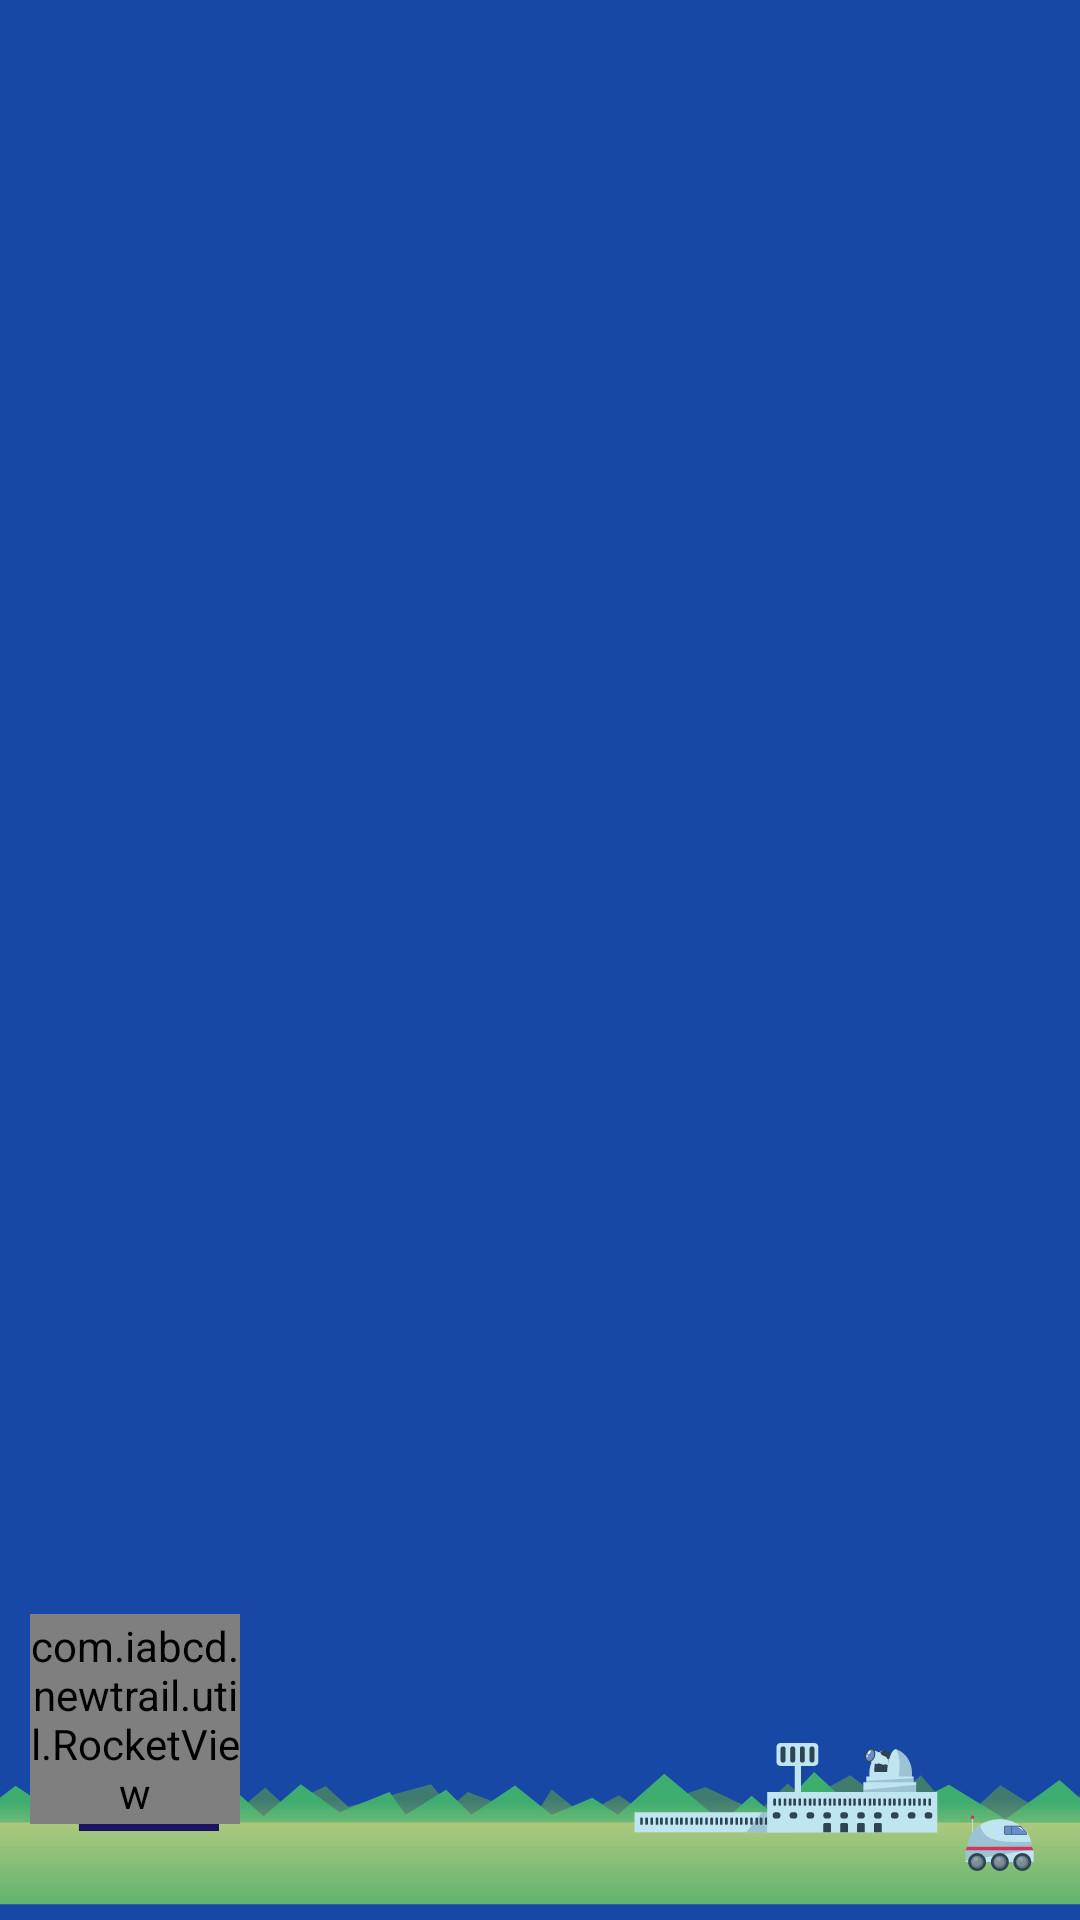

Android layout source for this screen:
<!-- AndroidManifest.xml: application theme Theme.NewTrail -->
<!-- res/layout/activity_custom_view.xml -->
<?xml version="1.0" encoding="utf-8"?>
<androidx.constraintlayout.widget.ConstraintLayout xmlns:android="http://schemas.android.com/apk/res/android"
    xmlns:app="http://schemas.android.com/apk/res-auto"
    xmlns:tools="http://schemas.android.com/tools"
    android:layout_width="match_parent"
    android:layout_height="match_parent"
    android:background="#1848A6"
    tools:context=".CustomViewActivity">

    <androidx.recyclerview.widget.RecyclerView
        android:id="@+id/activity_custom_view_recyclerView"
        android:layout_width="0dp"
        android:layout_height="0dp"
        android:layout_marginStart="1dp"
        android:layout_marginTop="1dp"
        android:layout_marginEnd="1dp"
        android:layout_marginBottom="1dp"
        app:layout_constraintBottom_toBottomOf="parent"
        app:layout_constraintEnd_toEndOf="parent"
        app:layout_constraintStart_toStartOf="parent"
        app:layout_constraintTop_toTopOf="parent"
        tools:listitem="@layout/row_holder" />

    <ImageView
        android:id="@+id/activity_custom_view_imageLand"
        android:layout_width="match_parent"
        android:layout_height="wrap_content"
        app:layout_constraintEnd_toEndOf="parent"
        app:layout_constraintHorizontal_bias="1.0"
        app:layout_constraintStart_toStartOf="parent"
        app:layout_constraintTop_toTopOf="@+id/guideline3"
        app:srcCompat="@drawable/ic_terra_1" />

    <androidx.constraintlayout.widget.Guideline
        android:id="@+id/guideline3"
        android:layout_width="wrap_content"
        android:layout_height="wrap_content"
        android:orientation="horizontal"
        app:layout_constraintGuide_end="137dp" />

    <com.iabcd.newtrail.util.RocketView
        android:id="@+id/activity_custom_view_rocketView"
        android:layout_width="70dp"
        android:layout_height="70dp"
        android:layout_marginStart="10dp"
        android:layout_marginBottom="32dp"
        android:src="@drawable/ic_foguete"
        app:layout_constraintBottom_toBottomOf="parent"
        app:layout_constraintStart_toStartOf="parent" />
</androidx.constraintlayout.widget.ConstraintLayout>
<!-- res/layout/row_holder.xml (included above) -->
<?xml version="1.0" encoding="utf-8"?>
<LinearLayout xmlns:android="http://schemas.android.com/apk/res/android"
    xmlns:app="http://schemas.android.com/apk/res-auto"
    xmlns:tools="http://schemas.android.com/tools"
    android:layout_width="match_parent"
    android:layout_height="wrap_content"
    android:layout_marginVertical="8dp"
    android:background="#EBEFF8"
    android:gravity="start"
    android:orientation="vertical"
    android:padding="32dp">


    <ImageView
        android:id="@+id/row_holder_image"
        android:layout_width="wrap_content"
        android:layout_height="wrap_content"
        android:background="#94B5F6"
        android:padding="32dp"
        app:srcCompat="@drawable/ic_baseline_adb_24" />

    <TextView
        android:id="@+id/row_holder_txtName"
        android:layout_width="wrap_content"
        android:layout_height="wrap_content"
        android:layout_marginTop="8dp"
        tools:text="holder name" />
</LinearLayout>
<!-- resources referenced by this layout -->
<resources>
  <!-- drawable ic_foguete: vector/xml drawable (drawable, 3120 chars, omitted) -->
  <!-- drawable ic_terra_1: vector/xml drawable (drawable, 37961 chars, omitted) -->
  <style name="Theme.NewTrail" parent="Theme.MaterialComponents.DayNight.NoActionBar">
          
          <item name="colorPrimary">@color/purple_500</item>
          <item name="colorPrimaryVariant">@color/purple_700</item>
          <item name="colorOnPrimary">@color/white</item>
          
          <item name="colorSecondary">@color/teal_200</item>
          <item name="colorSecondaryVariant">@color/teal_700</item>
          <item name="colorOnSecondary">@color/black</item>
          
          <item name="android:statusBarColor" tools:targetApi="l">?attr/colorPrimaryVariant</item>
          
      </style>
  <!-- not gathered from this repository: default colours our renderer supplied (Android Studio template values) -->
  <color name="purple_500">#FF6200EE</color>
  <color name="purple_700">#FF3700B3</color>
  <color name="teal_200">#FF03DAC5</color>
  <color name="teal_700">#FF018786</color>
  <color name="black">#FF000000</color>
  <color name="white">#FFFFFFFF</color>
</resources>
